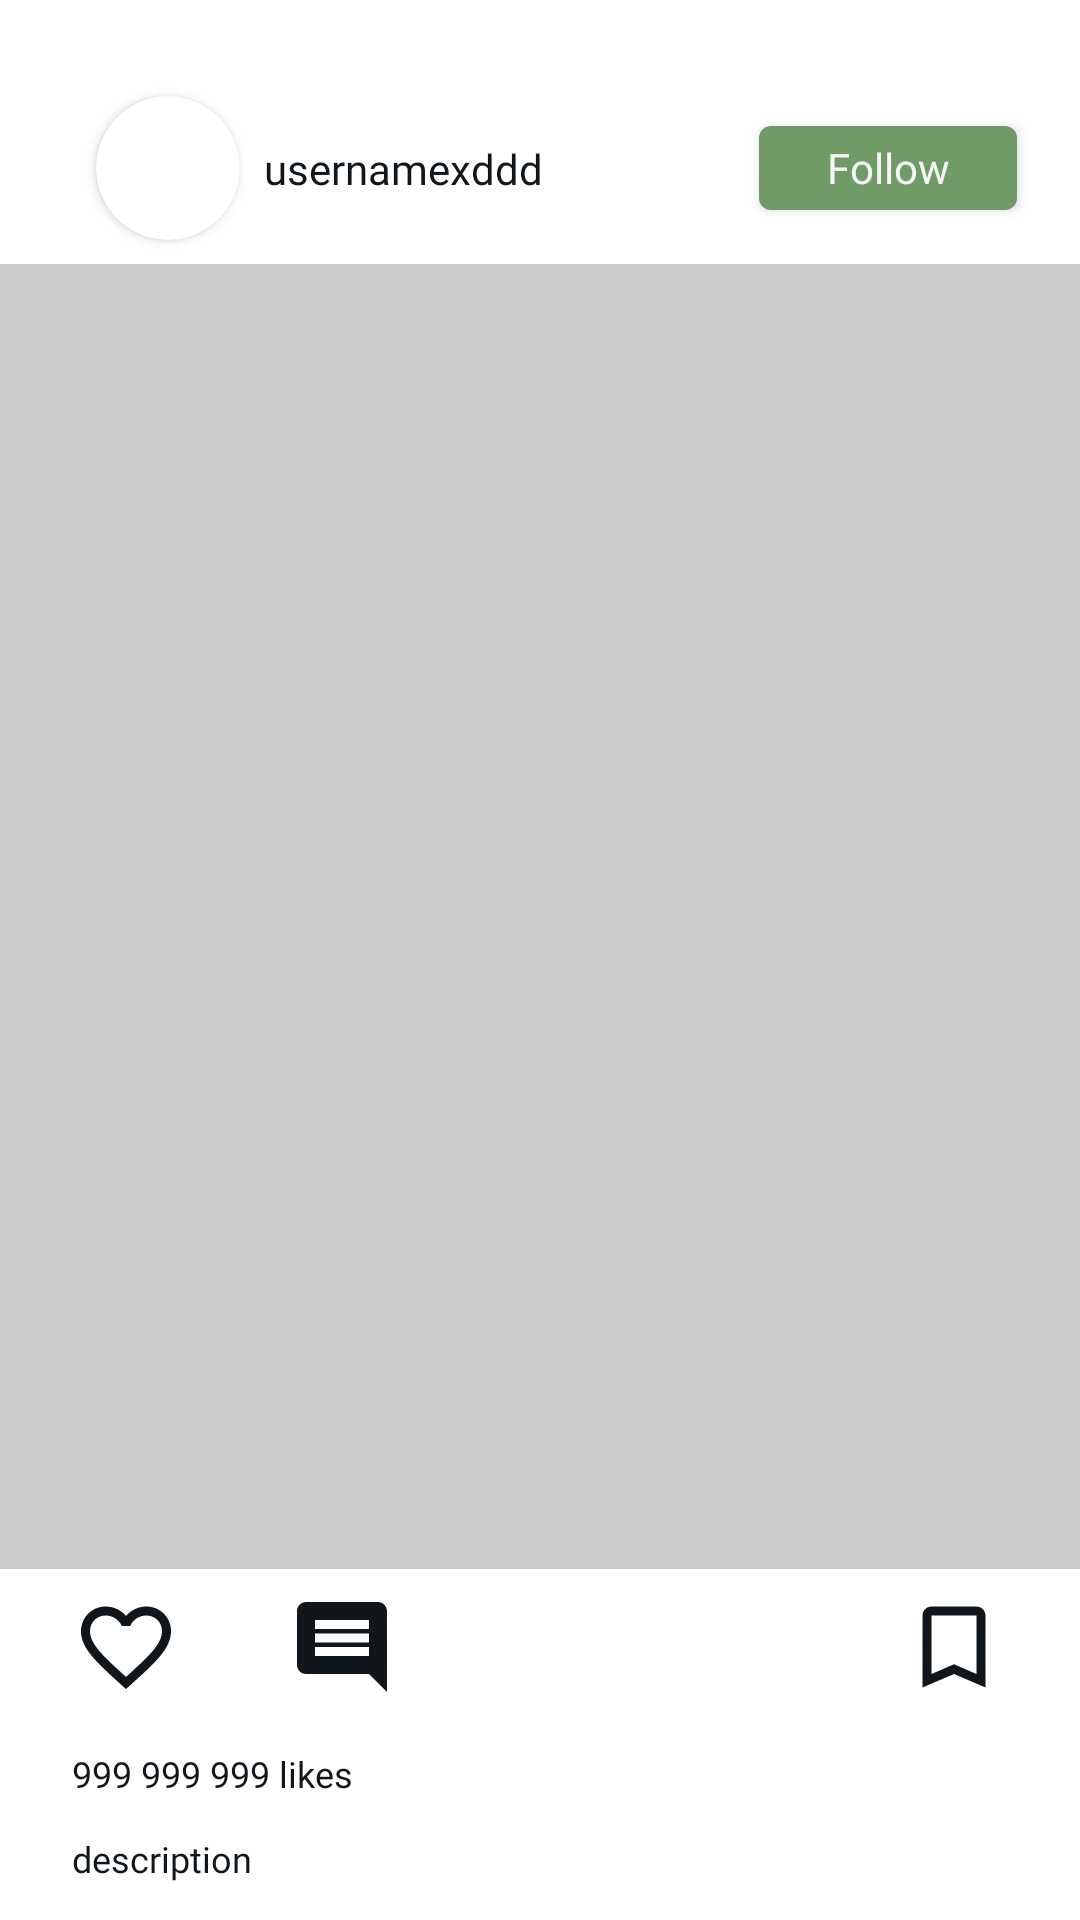

Write the Android layout XML for this screen, with the resource values it uses.
<!-- AndroidManifest.xml: application theme Theme.PamProjekt -->
<!-- res/layout/post_item.xml -->
<?xml version="1.0" encoding="utf-8"?>

<androidx.constraintlayout.widget.ConstraintLayout xmlns:android="http://schemas.android.com/apk/res/android"
    xmlns:app="http://schemas.android.com/apk/res-auto"
    xmlns:tools="http://schemas.android.com/tools"
    android:layout_width="match_parent"
    android:layout_height="wrap_content">

    <TextView
        android:id="@+id/username_desc_post"
        android:layout_width="300dp"
        android:layout_height="wrap_content"
        android:layout_marginTop="12dp"
        android:fontFamily="@font/montserrat_semibold"
        android:text="description"
        android:textColor="@color/black"
        android:textSize="12sp"
        app:layout_constraintEnd_toEndOf="@+id/post_likes"
        app:layout_constraintHorizontal_bias="0.0"
        app:layout_constraintStart_toStartOf="@+id/post_likes"
        app:layout_constraintTop_toBottomOf="@+id/post_likes" />

    <androidx.cardview.widget.CardView
        android:id="@+id/cardView"
        android:layout_width="wrap_content"
        android:layout_height="wrap_content"
        android:layout_marginStart="32dp"
        android:layout_marginTop="32dp"
        app:cardCornerRadius="24dp"
        app:layout_constraintStart_toStartOf="parent"
        app:layout_constraintTop_toTopOf="parent">

        <ImageView
            android:id="@+id/user_pfp_post"
            android:layout_width="48sp"
            android:layout_height="48sp" />
    </androidx.cardview.widget.CardView>

    <TextView
        android:id="@+id/username_post"
        android:layout_width="wrap_content"
        android:layout_height="wrap_content"
        android:layout_marginStart="8dp"
        android:fontFamily="@font/montserrat_medium"
        android:text="usernamexddd"
        android:textColor="@color/black"
        android:textSize="14sp"
        app:layout_constraintBottom_toBottomOf="@+id/cardView"
        app:layout_constraintStart_toEndOf="@+id/cardView"
        app:layout_constraintTop_toTopOf="@+id/cardView" />

    <androidx.appcompat.widget.AppCompatButton
        android:id="@+id/follow_post_btn"
        android:layout_width="86sp"
        android:layout_height="28sp"
        android:layout_marginStart="72dp"
        android:background="@drawable/light_btn"
        android:fontFamily="@font/montserrat_semibold"
        android:text="Follow"
        android:textAllCaps="false"
        android:textColor="@color/white"
        android:textSize="14sp"
        app:layout_constraintBottom_toBottomOf="@+id/cardView"
        app:layout_constraintStart_toEndOf="@+id/username_post"
        app:layout_constraintTop_toTopOf="@+id/cardView" />

    <ImageView
        android:id="@+id/opitons_img"
        android:layout_width="32sp"
        android:layout_height="32sp"
        android:layout_marginStart="24dp"
        app:layout_constraintBottom_toBottomOf="@+id/follow_post_btn"
        app:layout_constraintStart_toEndOf="@+id/follow_post_btn"
        app:layout_constraintTop_toTopOf="@+id/follow_post_btn"
        app:srcCompat="@drawable/baseline_more_vert_24" />

    <ImageView
        android:id="@+id/post_image"
        android:layout_width="0dp"
        android:layout_height="435sp"
        android:layout_marginTop="8dp"
        android:background="#CCCCCC"
        android:adjustViewBounds="true"
        android:scaleType="fitXY"
        app:layout_constraintEnd_toEndOf="parent"
        app:layout_constraintHorizontal_bias="0.0"
        app:layout_constraintStart_toStartOf="parent"
        app:layout_constraintTop_toBottomOf="@+id/cardView"
        app:srcCompat="@drawable/transparent" />

    <ImageView
        android:id="@+id/post_like_btn"
        android:layout_width="36sp"
        android:layout_height="36sp"
        android:layout_marginStart="24dp"
        android:layout_marginTop="8dp"
        app:layout_constraintStart_toStartOf="parent"
        app:layout_constraintTop_toBottomOf="@+id/post_image"
        app:srcCompat="@drawable/baseline_favorite_border_24" />

    <ImageView
        android:id="@+id/post_comment_btn"
        android:layout_width="36sp"
        android:layout_height="36sp"
        android:layout_marginStart="36dp"
        app:layout_constraintBottom_toBottomOf="@+id/post_like_btn"
        app:layout_constraintEnd_toStartOf="@+id/save_post_btn"
        app:layout_constraintHorizontal_bias="0.0"
        app:layout_constraintStart_toEndOf="@+id/post_like_btn"
        app:layout_constraintTop_toTopOf="@+id/post_like_btn"
        app:layout_constraintVertical_bias="0.0"
        app:srcCompat="@drawable/baseline_comment_24" />

    <ImageView
        android:id="@+id/save_post_btn"
        android:layout_width="36sp"
        android:layout_height="36sp"
        android:layout_marginEnd="24dp"
        app:layout_constraintBottom_toBottomOf="@+id/post_comment_btn"
        app:layout_constraintEnd_toEndOf="parent"
        app:layout_constraintTop_toTopOf="@+id/post_comment_btn"
        app:srcCompat="@drawable/baseline_bookmark_border_24" />

    <TextView
        android:id="@+id/post_likes"
        android:layout_width="wrap_content"
        android:layout_height="wrap_content"
        android:layout_marginStart="24dp"
        android:layout_marginTop="16dp"
        android:fontFamily="@font/montserrat_semibold"
        android:text="999 999 999 likes"
        android:textColor="@color/black"
        android:textSize="12sp"
        app:layout_constraintStart_toStartOf="parent"
        app:layout_constraintTop_toBottomOf="@+id/post_like_btn" />

</androidx.constraintlayout.widget.ConstraintLayout>
<!-- resources referenced by this layout -->
<resources>
  <color name="black">#11161B</color>
  <color name="white">#F5F5F5</color>
  <!-- drawable baseline_bookmark_border_24 (drawable) -->
  <vector android:height="24dp" android:tint="#11161B"
      android:viewportHeight="24" android:viewportWidth="24"
      android:width="24dp" xmlns:android="http://schemas.android.com/apk/res/android">
      <path android:fillColor="@android:color/white" android:pathData="M17,3L7,3c-1.1,0 -1.99,0.9 -1.99,2L5,21l7,-3 7,3L19,5c0,-1.1 -0.9,-2 -2,-2zM17,18l-5,-2.18L7,18L7,5h10v13z"/>
  </vector>
  <!-- drawable baseline_comment_24 (drawable) -->
  <vector android:autoMirrored="true" android:height="24dp"
      android:tint="#11161B" android:viewportHeight="24"
      android:viewportWidth="24" android:width="24dp" xmlns:android="http://schemas.android.com/apk/res/android">
      <path android:fillColor="@android:color/white" android:pathData="M21.99,4c0,-1.1 -0.89,-2 -1.99,-2L4,2c-1.1,0 -2,0.9 -2,2v12c0,1.1 0.9,2 2,2h14l4,4 -0.01,-18zM18,14L6,14v-2h12v2zM18,11L6,11L6,9h12v2zM18,8L6,8L6,6h12v2z"/>
  </vector>
  <!-- drawable baseline_favorite_border_24 (drawable) -->
  <vector android:height="24dp" android:tint="#11161B"
      android:viewportHeight="24" android:viewportWidth="24"
      android:width="24dp" xmlns:android="http://schemas.android.com/apk/res/android">
      <path android:fillColor="@android:color/white" android:pathData="M16.5,3c-1.74,0 -3.41,0.81 -4.5,2.09C10.91,3.81 9.24,3 7.5,3 4.42,3 2,5.42 2,8.5c0,3.78 3.4,6.86 8.55,11.54L12,21.35l1.45,-1.32C18.6,15.36 22,12.28 22,8.5 22,5.42 19.58,3 16.5,3zM12.1,18.55l-0.1,0.1 -0.1,-0.1C7.14,14.24 4,11.39 4,8.5 4,6.5 5.5,5 7.5,5c1.54,0 3.04,0.99 3.57,2.36h1.87C13.46,5.99 14.96,5 16.5,5c2,0 3.5,1.5 3.5,3.5 0,2.89 -3.14,5.74 -7.9,10.05z"/>
  </vector>
  <!-- drawable baseline_more_vert_24 (drawable) -->
  <vector android:height="24dp" android:tint="#11161B"
      android:viewportHeight="24" android:viewportWidth="24"
      android:width="24dp" xmlns:android="http://schemas.android.com/apk/res/android">
      <path android:fillColor="@android:color/white" android:pathData="M12,8c1.1,0 2,-0.9 2,-2s-0.9,-2 -2,-2 -2,0.9 -2,2 0.9,2 2,2zM12,10c-1.1,0 -2,0.9 -2,2s0.9,2 2,2 2,-0.9 2,-2 -0.9,-2 -2,-2zM12,16c-1.1,0 -2,0.9 -2,2s0.9,2 2,2 2,-0.9 2,-2 -0.9,-2 -2,-2z"/>
  </vector>
  <!-- drawable light_btn (drawable) -->
  <?xml version="1.0" encoding="utf-8"?>
  
  <shape xmlns:android="http://schemas.android.com/apk/res/android" android:shape="rectangle">
      <solid android:color="@color/b_green"/>
      <corners android:radius="4dp"/>
  </shape>
  <!-- drawable transparent (drawable) -->
  <?xml version="1.0" encoding="utf-8"?>
  
  <shape xmlns:android="http://schemas.android.com/apk/res/android">
  
      <solid android:color="#00000000" />
  
  </shape>
  <style name="Theme.PamProjekt" parent="Base.Theme.PamProjekt" />
  <color name="b_green">#709B67</color>
  <style name="Base.Theme.PamProjekt" parent="Theme.MaterialComponents.Light.NoActionBar">
          <item name="android:windowActivityTransitions">true</item>
  
          <item name="android:windowEnterTransition">@android:transition/explode</item>
          <item name="android:windowExitTransition">@android:transition/explode</item>
          <item name="android:forceDarkAllowed" tools:targetApi="q">false</item>
          <item name="android:statusBarColor">#BFBFBF</item>
          <item name="android:navigationBarColor">
              @color/dark_green
          </item>
  
      </style>
  <color name="dark_green">#496E4C</color>
</resources>
